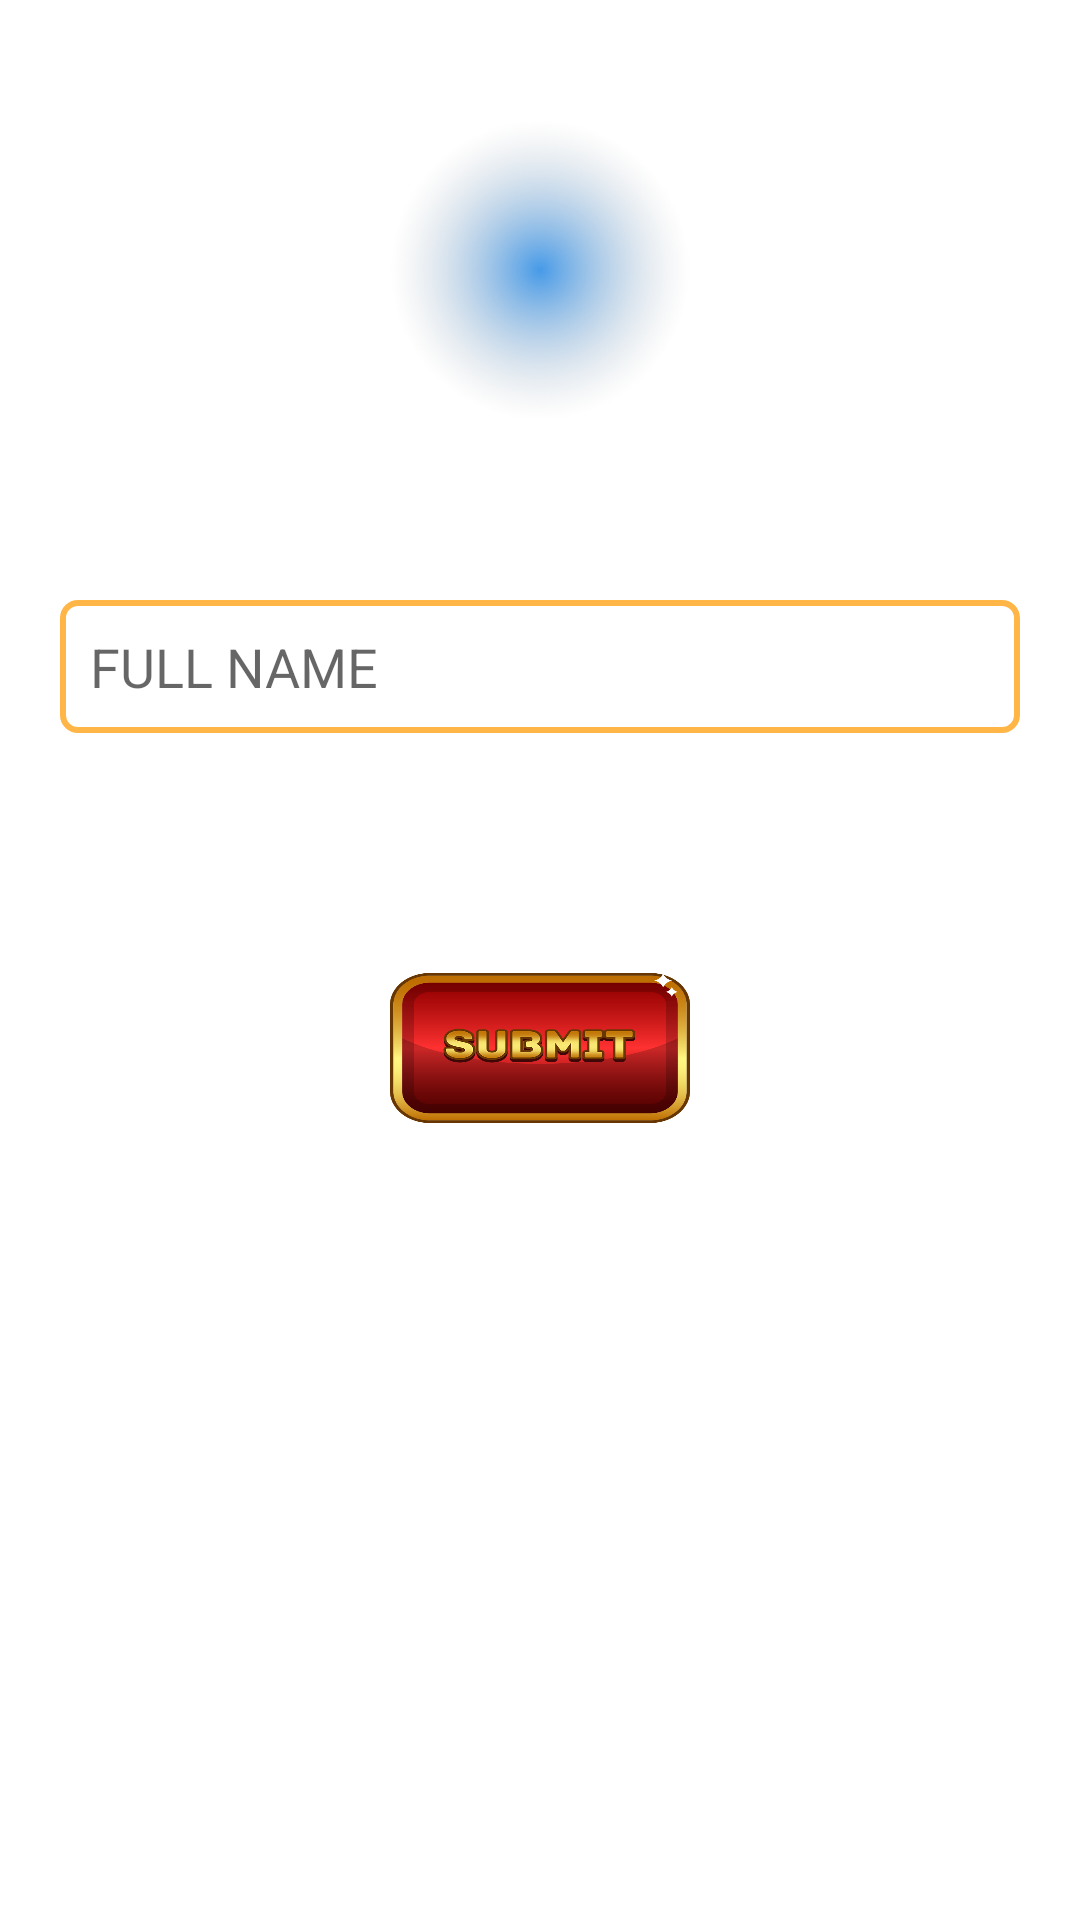

Here is an Android app screen rendered from its layout file. Give the layout XML and the strings, colors and styles it references.
<!-- AndroidManifest.xml: application theme Theme.BettingApp -->
<!-- res/layout/activity_login_profile.xml -->
<?xml version="1.0" encoding="utf-8"?>
<LinearLayout xmlns:android="http://schemas.android.com/apk/res/android"
    xmlns:app="http://schemas.android.com/apk/res-auto"
    xmlns:tools="http://schemas.android.com/tools"
    android:layout_width="match_parent"
    android:layout_height="match_parent"
    android:orientation="vertical"
    tools:context=".LoginProfileActivity">



    <ImageView
        android:layout_width="100dp"
        android:layout_height="100dp"
        android:layout_gravity="center"
        android:src="@drawable/logo_matka"
        android:background="@drawable/ellipse"
        android:layout_margin="40dp"/>


    <EditText
        android:layout_width="match_parent"
        android:layout_height="wrap_content"
        android:hint="FULL NAME"
        android:id="@+id/txtName"
        android:textColor="#000"
        android:background="@drawable/whitebackgroundcruve"
        android:padding="10dp"
        android:layout_margin="20dp" />

    <Button
        android:layout_width="100dp"
        android:layout_height="50dp"
        app:backgroundTint="@null"
        android:background="@drawable/changesubmitt"
        android:paddingStart="40dp"
        android:paddingEnd="40dp"
        android:id="@+id/btnContinue"
        android:layout_gravity="center"
        android:layout_marginTop="60dp"
        android:textSize="15dp"/>


</LinearLayout>
<!-- resources referenced by this layout -->
<resources>
  <!-- drawable changesubmitt: png bitmap (drawable, 66731 bytes) -->
  <!-- drawable ellipse: png bitmap (drawable, 187319 bytes) -->
  <!-- drawable whitebackgroundcruve (drawable) -->
  <?xml version="1.0" encoding="utf-8"?>
  <shape xmlns:android="http://schemas.android.com/apk/res/android">
  
      <corners
          android:radius="5dp"/>
  
      <solid
          android:color="@color/white"/>
      <stroke
          android:color="@color/appdesignblue"
          android:width="2dp"/>
  </shape>
  <style name="Theme.BettingApp" parent="Theme.MaterialComponents.Light.NoActionBar">
          
          <item name="colorPrimary">@color/appblack</item>
          <item name="colorPrimaryVariant">@color/appblack</item>
          <item name="colorOnPrimary">@color/white</item>
          
          <item name="colorSecondary">@color/appblack</item>
          <item name="colorSecondaryVariant">@color/appblack</item>
          <item name="colorOnSecondary">@color/black</item>
          
          <item name="android:statusBarColor" tools:targetApi="l">?attr/colorPrimaryVariant</item>
          
      </style>
  <color name="white">#FFFFFFFF</color>
  <color name="appdesignblue">#FFB647</color>
  <color name="appblack">#07070C</color>
  <color name="black">#FF000000</color>
</resources>
